76-way image classification set "dataset" from GitHub (eddie772tw/R6Assist); label vocabulary: Ace, Alibi, Amaru, Aruni, Ash, Azami, Bandit, Blackbeard, Blitz, Brava, Buck, capitão, Castle, Caveira, Clash, Deimos, Denari, Doc, Dokkaebi, Echo, Ela, Fenrir, Finka, Flores, Frost, Fuze, Glaz, Goyo, Gridlock, Grim, Hibana, Iana, Jackal, jäger, Kaid, Kali, Kapkan, Lesion, Lion, Maestro, Maverick, Melusi, Mira, Montagne, Mozzie, Mute, Nomad, Oryx, Osa, Pulse, Ram, Rauora, Recruit attacker, Recruit defender, Rook, Sens, Sentry, skopós, Sledge, Smoke, Solis, Striker, Tachanka, Thatcher, Thermite, Thorn, Thunderbird, Tubarao, Twitch, Valkyrie, Vigil, Wamai, Warden, Ying, Zero, Zofia.

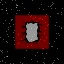
Label: Thermite

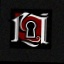
Label: Flores

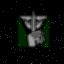
Label: Caveira

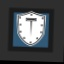
Label: Montagne

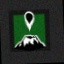
Label: Goyo

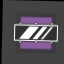
Label: Mira
